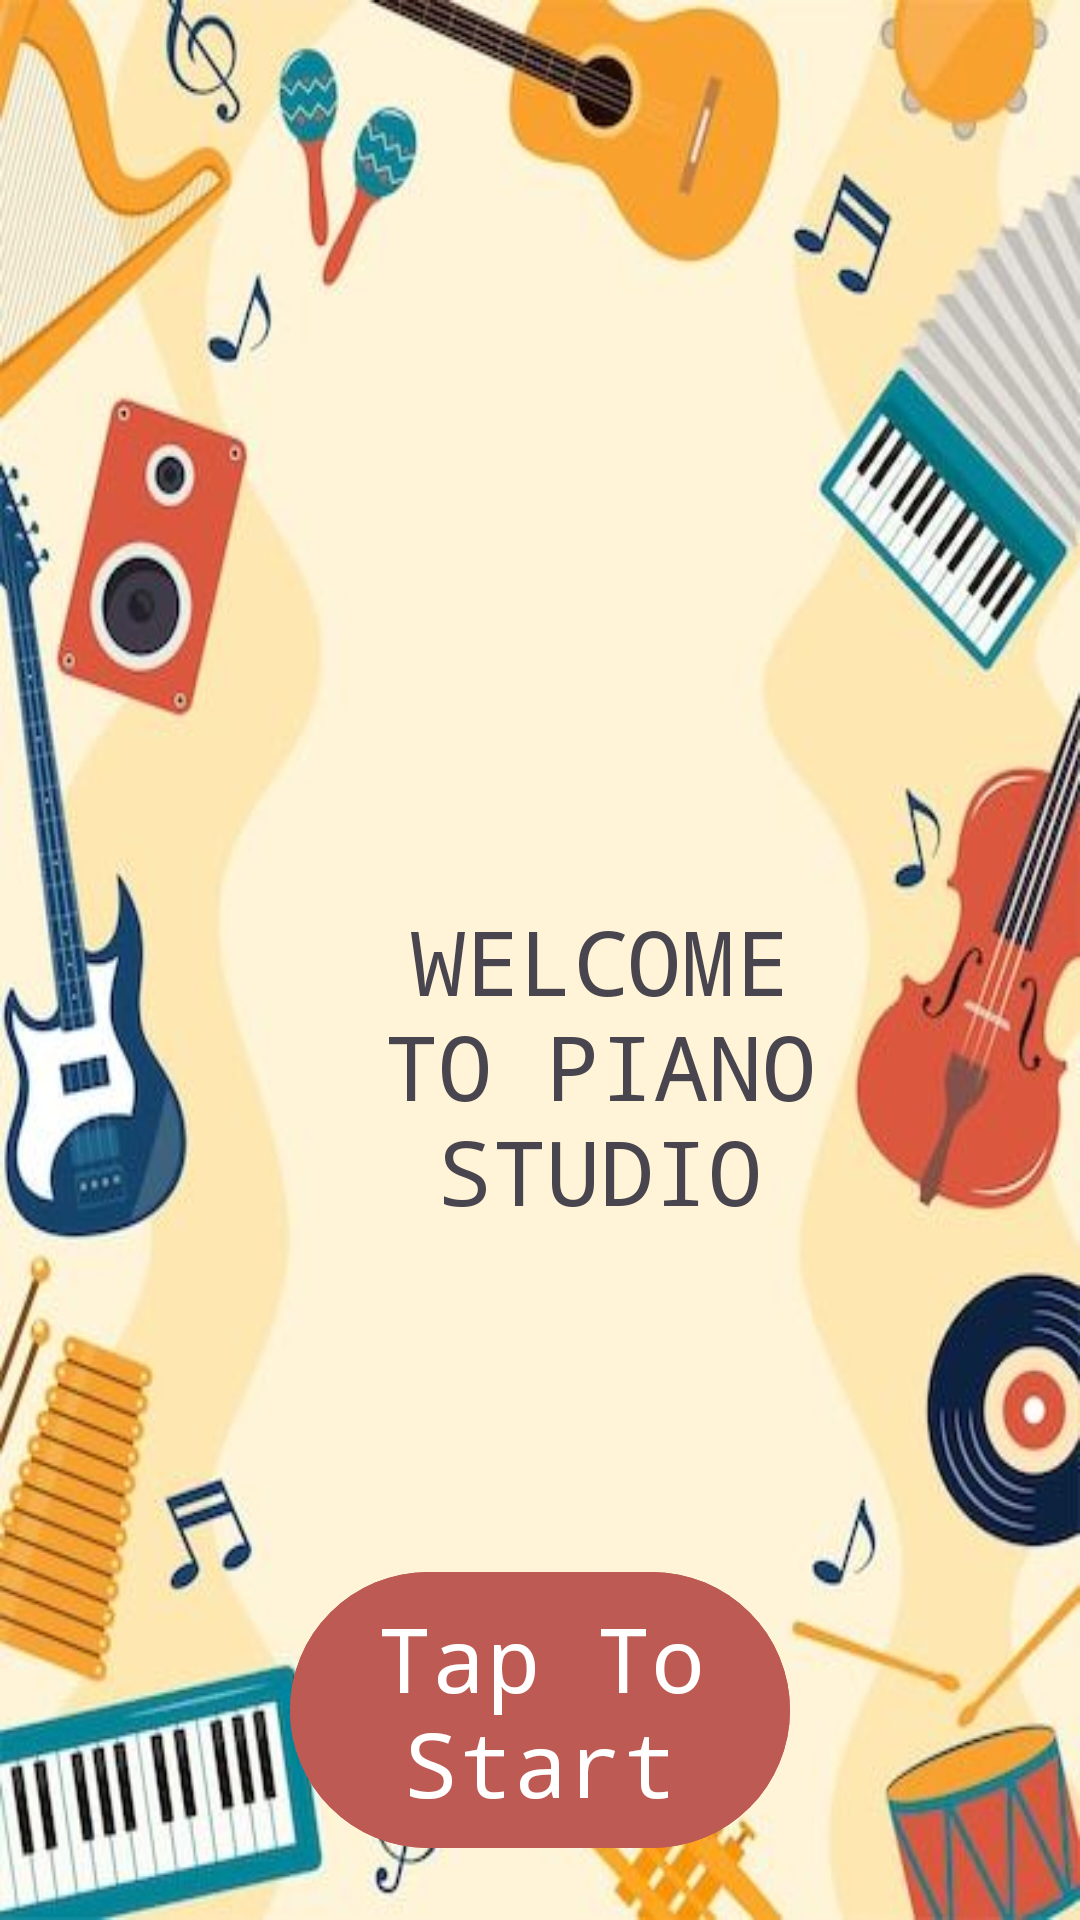

Write the Android layout XML for this screen, with the resource values it uses.
<!-- AndroidManifest.xml: application theme Theme.CollePiano -->
<!-- res/layout/activity_main2.xml -->
<?xml version="1.0" encoding="utf-8"?>
<RelativeLayout xmlns:android="http://schemas.android.com/apk/res/android"
    xmlns:app="http://schemas.android.com/apk/res-auto"
    xmlns:tools="http://schemas.android.com/tools"
    android:id="@+id/main"
    android:layout_width="match_parent"
    android:layout_height="match_parent"
    tools:context=".MainActivity2"
    android:background="@drawable/bg2">

    <LinearLayout
        android:layout_width="300dp"
        android:layout_height="200dp"
        android:layout_marginTop="300dp"
        android:layout_marginLeft="100dp">

        <TextView
            android:layout_width="200dp"
            android:layout_height="200dp"
            android:fontFamily="monospace"
            android:text="WELCOME TO PIANO STUDIO"

            android:textAlignment="center"
            android:textSize="30dp" />


        </LinearLayout>
 <LinearLayout
     android:layout_width="match_parent"
     android:layout_height="200dp"
     android:layout_marginTop="500dp"
   android:gravity="center"
    >


     <com.google.android.material.button.MaterialButton
         android:layout_width="500px"
         android:layout_height="100dp"
         android:backgroundTint="#BC5A53"
         android:fontFamily="monospace"
         android:text="Tap To Start"
         android:textSize="30dp"
         android:id="@+id/play"/>
 </LinearLayout>



</RelativeLayout>
<!-- resources referenced by this layout -->
<resources>
  <!-- drawable bg2: jpg bitmap (drawable, 39948 bytes) -->
  <style name="Theme.CollePiano" parent="Base.Theme.CollePiano" />
  <style name="Base.Theme.CollePiano" parent="Theme.Material3.DayNight.NoActionBar">
          
          
      </style>
</resources>
